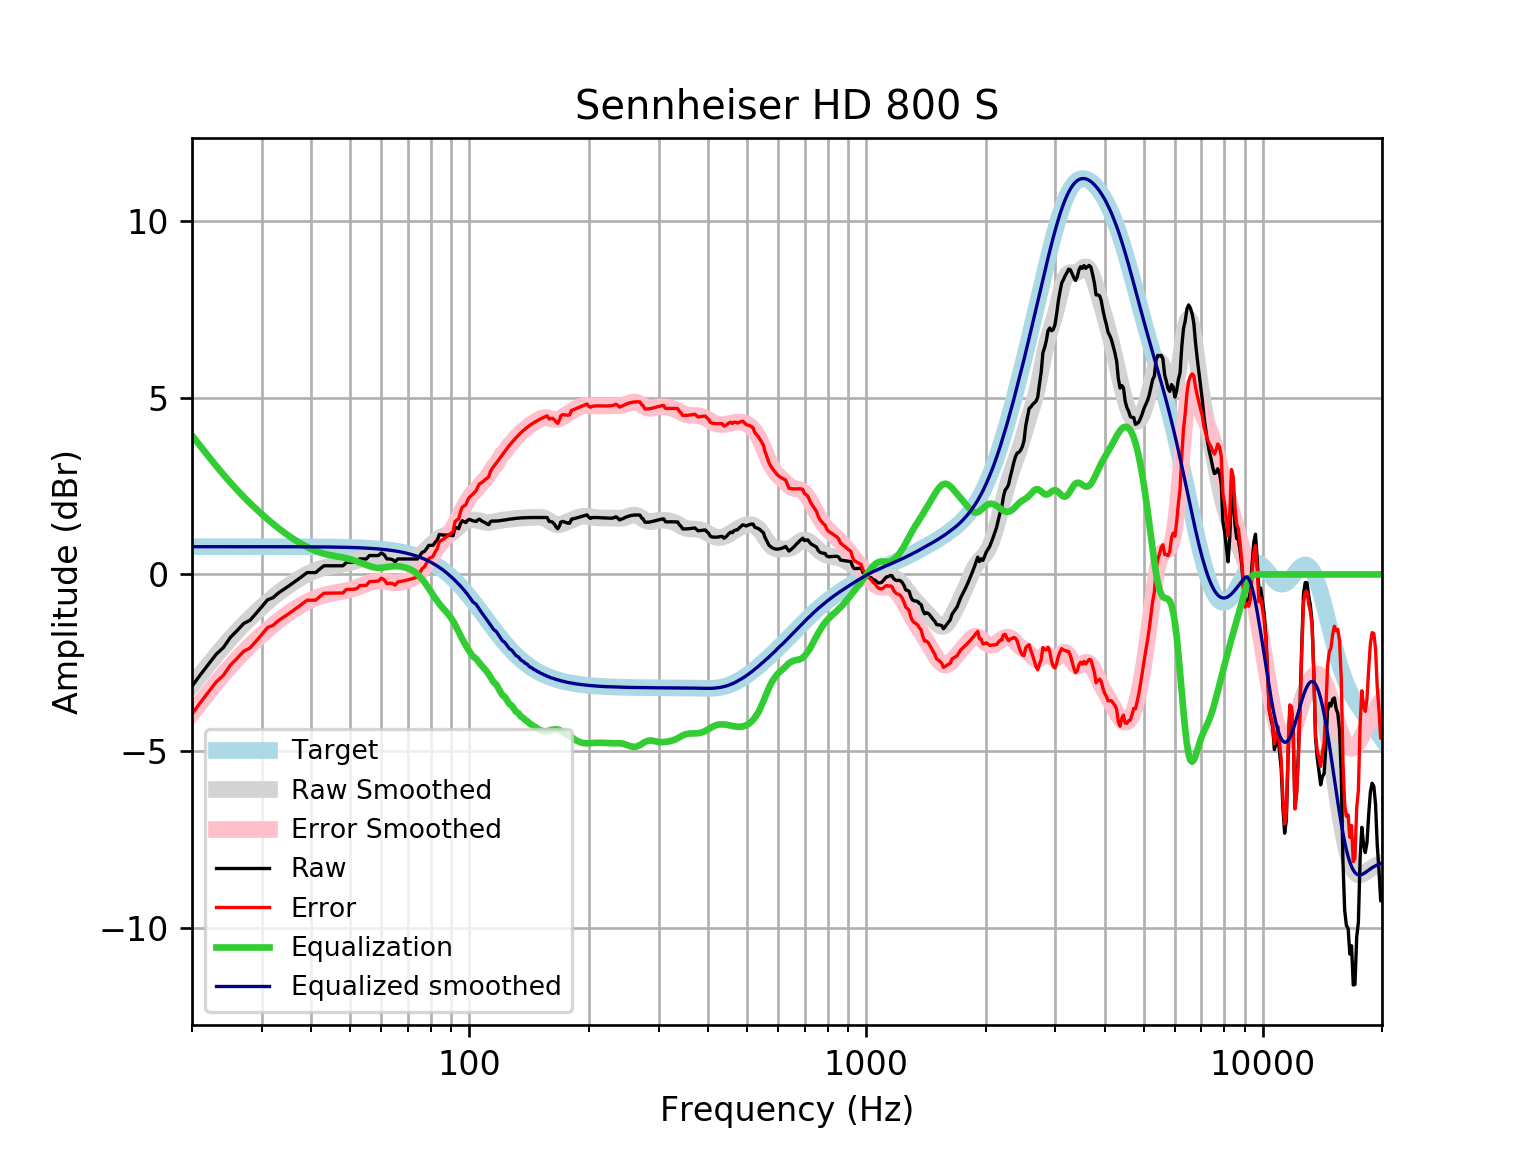

Data behind this chart, as committed beside it:
frequency, raw, error, smoothed, error_smoothed, equalization, equalized_raw, equalized_smoothed, target
20, -3.165, -3.951, -3.15, -3.935, 3.935, 0.7708, 0.7859, 0.7859
21, -2.84, -3.626, -2.845, -3.63, 3.63, 0.79, 0.7859, 0.7859
22, -2.545, -3.331, -2.558, -3.344, 3.344, 0.7995, 0.7859, 0.7858
23, -2.262, -3.048, -2.291, -3.077, 3.077, 0.8149, 0.7858, 0.7858
24, -2.069, -2.855, -2.042, -2.828, 2.828, 0.759, 0.7858, 0.7858
25, -1.78, -2.566, -1.814, -2.599, 2.599, 0.8195, 0.7857, 0.7857
26, -1.587, -2.373, -1.603, -2.389, 2.389, 0.8021, 0.7857, 0.7857
27, -1.389, -2.174, -1.41, -2.196, 2.196, 0.8075, 0.7856, 0.7856
28, -1.298, -2.083, -1.233, -2.019, 2.019, 0.7209, 0.7855, 0.7855
29, -1.105, -1.89, -1.07, -1.855, 1.855, 0.7501, 0.7854, 0.7854
30, -0.9121, -1.697, -0.9183, -1.704, 1.704, 0.7915, 0.7852, 0.7852
31, -0.7192, -1.504, -0.7782, -1.563, 1.563, 0.844, 0.785, 0.785
32, -0.6581, -1.443, -0.6484, -1.433, 1.433, 0.7752, 0.7848, 0.7848
33, -0.5264, -1.311, -0.5284, -1.313, 1.313, 0.7866, 0.7846, 0.7846
34, -0.43, -1.214, -0.4178, -1.202, 1.202, 0.7721, 0.7843, 0.7843
35, -0.3335, -1.117, -0.3161, -1.1, 1.1, 0.7664, 0.7839, 0.7839
36, -0.2371, -1.021, -0.223, -1.007, 1.007, 0.7694, 0.7835, 0.7835
37, -0.1407, -0.9237, -0.1384, -0.9214, 0.9214, 0.7807, 0.783, 0.783
38, -0.04429, -0.8267, -0.06225, -0.8447, 0.8447, 0.8004, 0.7824, 0.7824
39, 0.05213, -0.7296, 0.005458, -0.7763, 0.7763, 0.8284, 0.7818, 0.7818
40, 0.05213, -0.7289, 0.06452, -0.7165, 0.7165, 0.7686, 0.781, 0.781
41, 0.05213, -0.728, 0.1149, -0.6653, 0.6653, 0.7174, 0.7801, 0.7801
42, 0.1547, -0.6244, 0.1566, -0.6225, 0.6225, 0.7772, 0.7791, 0.7791
43, 0.245, -0.533, 0.1904, -0.5875, 0.5875, 0.8325, 0.778, 0.7779
44, 0.245, -0.5317, 0.2173, -0.5593, 0.5593, 0.8043, 0.7766, 0.7766
45, 0.245, -0.5302, 0.2388, -0.5364, 0.5364, 0.7813, 0.7752, 0.7751
46, 0.245, -0.5285, 0.2567, -0.5167, 0.5167, 0.7617, 0.7735, 0.7734
47, 0.245, -0.5266, 0.2732, -0.4984, 0.4984, 0.7433, 0.7715, 0.7715
48, 0.245, -0.5244, 0.29, -0.4794, 0.4794, 0.7243, 0.7694, 0.7694
49, 0.3414, -0.4256, 0.3089, -0.4581, 0.4581, 0.7995, 0.767, 0.767
50, 0.3414, -0.4229, 0.3309, -0.4334, 0.4334, 0.7748, 0.7643, 0.7642
51, 0.3414, -0.4198, 0.3564, -0.4048, 0.4048, 0.7462, 0.7612, 0.7612
52, 0.3553, -0.4025, 0.3853, -0.3725, 0.3725, 0.7278, 0.7579, 0.7578
53, 0.442, -0.3121, 0.4166, -0.3375, 0.3375, 0.7795, 0.7541, 0.7541
54, 0.4378, -0.3121, 0.4485, -0.3014, 0.3014, 0.7392, 0.7499, 0.7499
55, 0.4378, -0.3075, 0.4787, -0.2666, 0.2666, 0.7044, 0.7453, 0.7453
56, 0.5342, -0.2059, 0.5046, -0.2356, 0.2356, 0.7698, 0.7402, 0.7401
57, 0.5342, -0.2003, 0.5235, -0.211, 0.211, 0.7452, 0.7345, 0.7345
58, 0.5342, -0.1941, 0.5335, -0.1948, 0.1948, 0.729, 0.7283, 0.7283
59, 0.5342, -0.1872, 0.5338, -0.1877, 0.1877, 0.722, 0.7215, 0.7215
60, 0.6078, -0.1062, 0.5247, -0.1893, 0.1893, 0.7971, 0.714, 0.714
61, 0.5556, -0.1502, 0.5083, -0.1975, 0.1975, 0.7531, 0.7058, 0.7058
62, 0.4378, -0.2591, 0.4876, -0.2093, 0.2093, 0.6471, 0.6969, 0.6969
63, 0.4378, -0.2493, 0.466, -0.2211, 0.2211, 0.6589, 0.6871, 0.6871
64, 0.4205, -0.2561, 0.4465, -0.2301, 0.2301, 0.6505, 0.6765, 0.6765
65, 0.3609, -0.3041, 0.4311, -0.2339, 0.2339, 0.5949, 0.665, 0.665
66, 0.4378, -0.2147, 0.4206, -0.2319, 0.2319, 0.6697, 0.6525, 0.6525
67, 0.4378, -0.2012, 0.4149, -0.2242, 0.2242, 0.662, 0.639, 0.639
68, 0.4378, -0.1866, 0.4132, -0.2113, 0.2113, 0.6491, 0.6244, 0.6244
69, 0.4378, -0.1709, 0.415, -0.1937, 0.1937, 0.6315, 0.6087, 0.6087
70, 0.4378, -0.154, 0.4206, -0.1712, 0.1712, 0.609, 0.5918, 0.5918
71, 0.4378, -0.1358, 0.4307, -0.1429, 0.1429, 0.5807, 0.5736, 0.5736
72, 0.4378, -0.1163, 0.447, -0.1072, 0.1072, 0.545, 0.5541, 0.5541
73, 0.4378, -0.09549, 0.4707, -0.06254, 0.06254, 0.5004, 0.5333, 0.5333
74, 0.4378, -0.07321, 0.5031, -0.007948, 0.007948, 0.4458, 0.511, 0.511
75, 0.5343, 0.04695, 0.5441, 0.05678, -0.05678, 0.4775, 0.4873, 0.4873
76, 0.6244, 0.1623, 0.5929, 0.1309, -0.1309, 0.4935, 0.462, 0.4621
77, 0.6474, 0.2122, 0.6481, 0.2129, -0.2129, 0.4345, 0.4352, 0.4353
78, 0.7271, 0.3202, 0.7077, 0.3009, -0.3009, 0.4262, 0.4068, 0.4068
79, 0.8219, 0.4451, 0.7694, 0.3927, -0.3927, 0.4292, 0.3767, 0.3768
... 553 more rows
